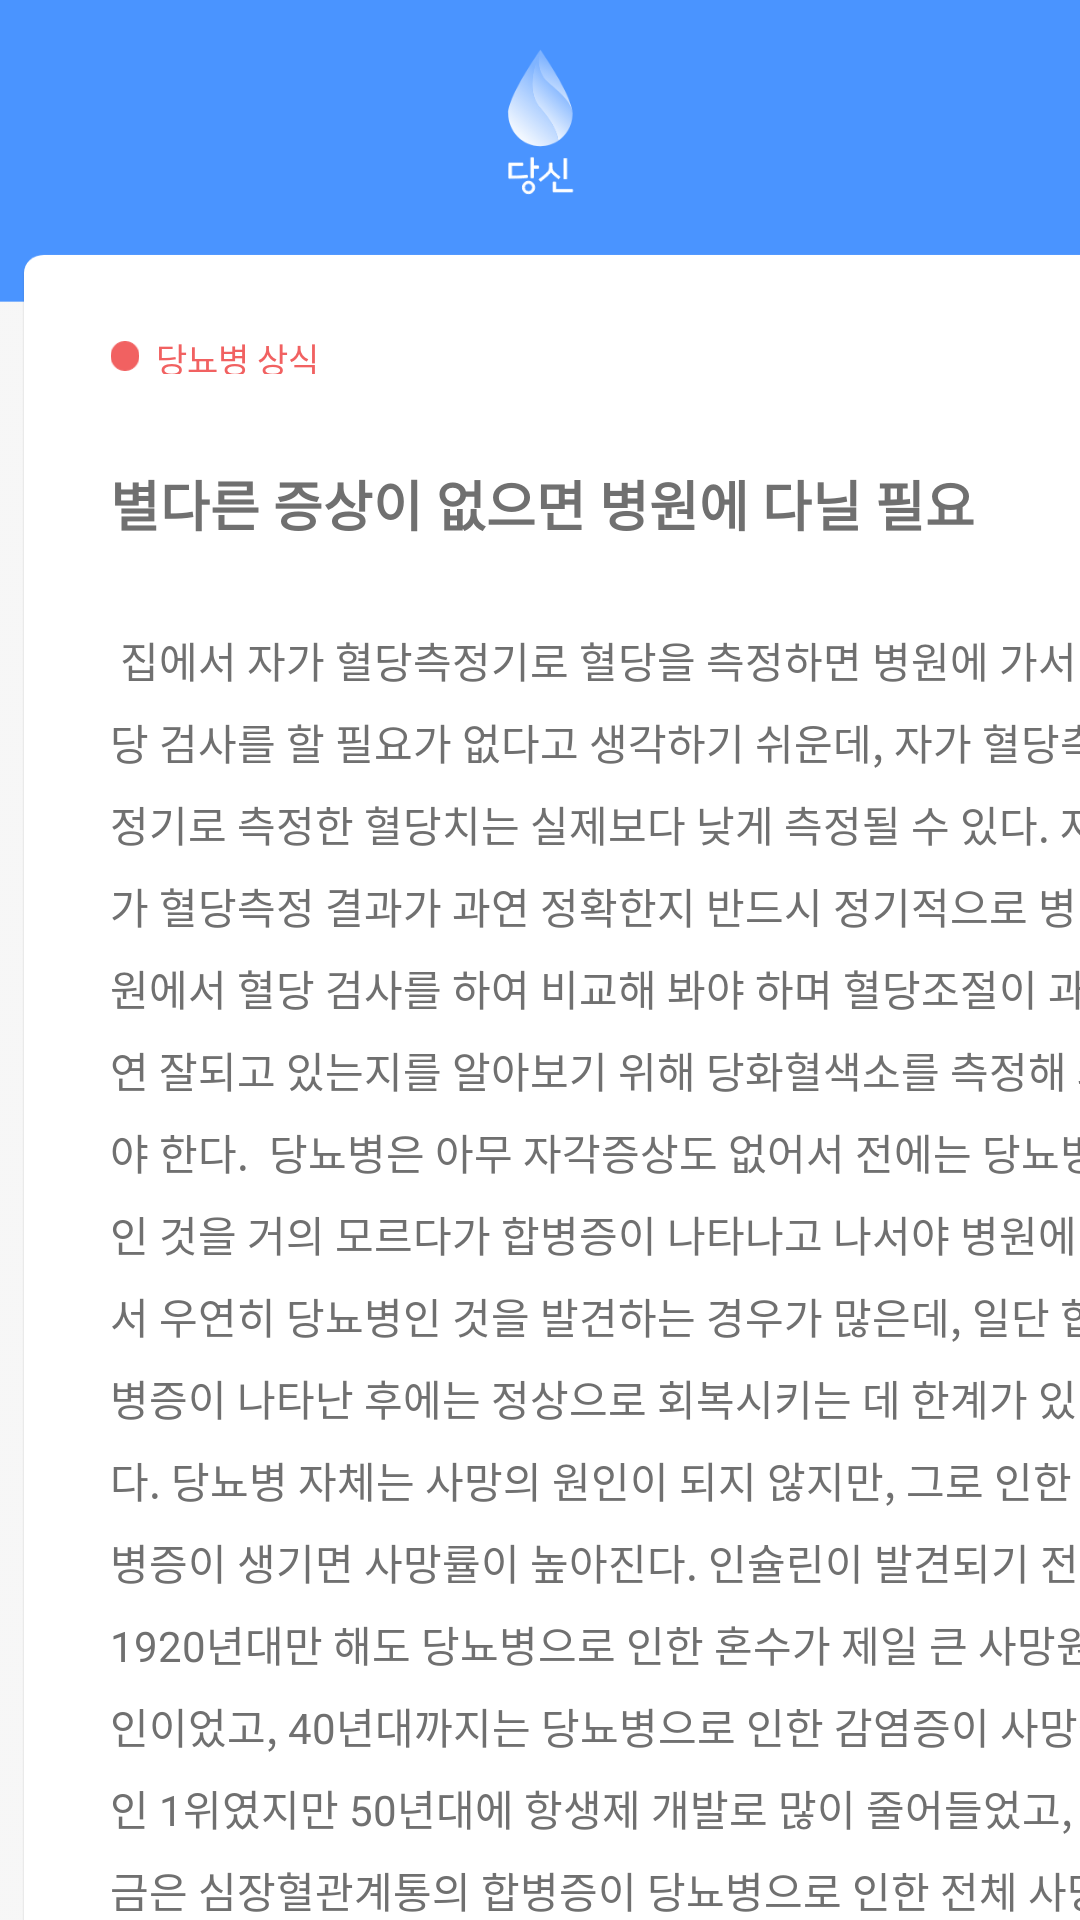

Layout XML and referenced resources for this Android screen:
<!-- AndroidManifest.xml: application theme AppTheme -->
<!-- res/layout/activity_info_norm5.xml -->
<?xml version="1.0" encoding="utf-8"?>
<LinearLayout xmlns:android="http://schemas.android.com/apk/res/android"
    xmlns:app="http://schemas.android.com/apk/res-auto"
    xmlns:tools="http://schemas.android.com/tools"
    android:layout_width="match_parent"
    android:layout_height="match_parent"
    android:background="@drawable/background"
    android:orientation="vertical"
    tools:context=".ui.info.InfoNorm5">

    <androidx.constraintlayout.widget.ConstraintLayout
        android:layout_width="match_parent"
        android:layout_height="69.7dp"
        android:layout_marginLeft="7dp"
        android:layout_marginRight="7dp">

        <Button
            android:id="@+id/homeBtn"
            style="@style/Widget.AppCompat.Button.Borderless"
            android:layout_width="wrap_content"
            android:layout_height="match_parent"
            android:layout_marginRight = "110dp"
            android:background="@android:color/transparent"
            app:layout_constraintBottom_toBottomOf="parent"
            app:layout_constraintEnd_toStartOf="@+id/setting"
            app:layout_constraintHorizontal_bias="1.0"
            app:layout_constraintStart_toStartOf="parent"
            app:layout_constraintTop_toTopOf="parent"
            app:layout_constraintVertical_bias="1.0" />

        <ImageButton
            android:id="@+id/setting"
            android:layout_width="22.3dp"
            android:layout_height="22.3dp"
            android:layout_marginLeft="361.7dp"
            android:layout_marginTop="37dp"
            android:layout_marginRight="28dp"
            android:layout_marginBottom="23.7dp"
            android:padding="0dp"
            android:scaleType="centerCrop"
            app:layout_constraintBottom_toBottomOf="parent"
            app:layout_constraintEnd_toEndOf="parent"
            app:layout_constraintStart_toStartOf="parent"
            app:layout_constraintTop_toTopOf="parent"
            app:srcCompat="@drawable/setting_icon" />
    </androidx.constraintlayout.widget.ConstraintLayout>

    <LinearLayout
        android:layout_width="398dp"
        android:layout_height="600dp"
        android:layout_marginLeft="7dp"
        android:layout_marginTop="15dp"
        android:layout_marginRight="7dp"
        android:layout_marginBottom="62.3dp"
        android:background="@drawable/biggest_box"
        android:orientation="vertical">

        <ImageView
            android:id="@+id/imageView5"
            android:layout_width="10dp"
            android:layout_height="10dp"
            android:layout_marginLeft="29.7dp"
            android:layout_marginTop="29dp"
            app:srcCompat="@drawable/dot_after_meal" />

        <TextView
            android:id="@+id/txt_info_content_know"
            android:layout_width="56dp"
            android:layout_height="13.5dp"
            android:layout_marginLeft="45dp"
            android:layout_marginTop="-13dp"
            android:layout_marginRight="314dp"
            android:layout_marginBottom="559.7dp"
            android:lineSpacingExtra="1.7sp"
            android:text="당뇨병 상식"
            android:textColor="@color/colorAccent"
            android:textSize="11.3sp" />


        <TextView
            android:id="@+id/txt_info_content_title"
            android:layout_width="300dp"
            android:layout_height="25dp"
            android:layout_marginLeft="29.7dp"
            android:layout_marginTop="-530dp"
            android:layout_marginRight="339.7dp"
            android:lineSpacingExtra="2sp"
            android:text="별다른 증상이 없으면 병원에 다닐 필요가 없다?"
            android:textColor="#707070"
            android:textSize="18sp"
            android:textStyle="bold" />

        <TextView
            android:id="@+id/info1"
            android:layout_width="wrap_content"
            android:layout_height="450dp"
            android:layout_marginLeft="29.7dp"
            android:layout_marginTop="30dp"
            android:layout_marginRight="29dp"
            android:lineSpacingExtra="7sp"
            android:text=" 집에서 자가 혈당측정기로 혈당을 측정하면 병원에 가서 혈당 검사를 할 필요가 없다고 생각하기 쉬운데, 자가 혈당측정기로 측정한 혈당치는 실제보다 낮게 측정될 수 있다. 자가 혈당측정 결과가 과연 정확한지 반드시 정기적으로 병원에서 혈당 검사를 하여 비교해 봐야 하며 혈당조절이 과연 잘되고 있는지를 알아보기 위해 당화혈색소를 측정해 봐야 한다.
 당뇨병은 아무 자각증상도 없어서 전에는 당뇨병인 것을 거의 모르다가 합병증이 나타나고 나서야 병원에 가서 우연히 당뇨병인 것을 발견하는 경우가 많은데, 일단 합병증이 나타난 후에는 정상으로 회복시키는 데 한계가 있다.
당뇨병 자체는 사망의 원인이 되지 않지만, 그로 인한 합병증이 생기면 사망률이 높아진다. 인슐린이 발견되기 전인 1920년대만 해도 당뇨병으로 인한 혼수가 제일 큰 사망원인이었고, 40년대까지는 당뇨병으로 인한 감염증이 사망원인 1위였지만 50년대에 항생제 개발로 많이 줄어들었고, 지금은 심장혈관계통의 합병증이 당뇨병으로 인한 전체 사망률의 75%를 차지하고 있다."
            android:textColor="#707070"
            android:textSize="14sp" />

    </LinearLayout>
</LinearLayout>
<!-- resources referenced by this layout -->
<resources>
  <color name="colorAccent">#F16161</color>
  <!-- drawable background: png bitmap (drawable, 64062 bytes) -->
  <!-- drawable biggest_box: png bitmap (drawable, 50507 bytes) -->
  <!-- drawable dot_after_meal: png bitmap (drawable, 469 bytes) -->
  <!-- drawable setting_icon: png bitmap (drawable, 3416 bytes) -->
  <style name="AppTheme" parent="Theme.AppCompat.Light.DarkActionBar">
          
          <item name="colorPrimary">@color/colorPrimary</item>
          <item name="colorPrimaryDark">#4a94ff</item>
          <item name="colorAccent">@color/colorAccent</item>
      </style>
  <color name="colorPrimary">#4A94ff</color>
</resources>
